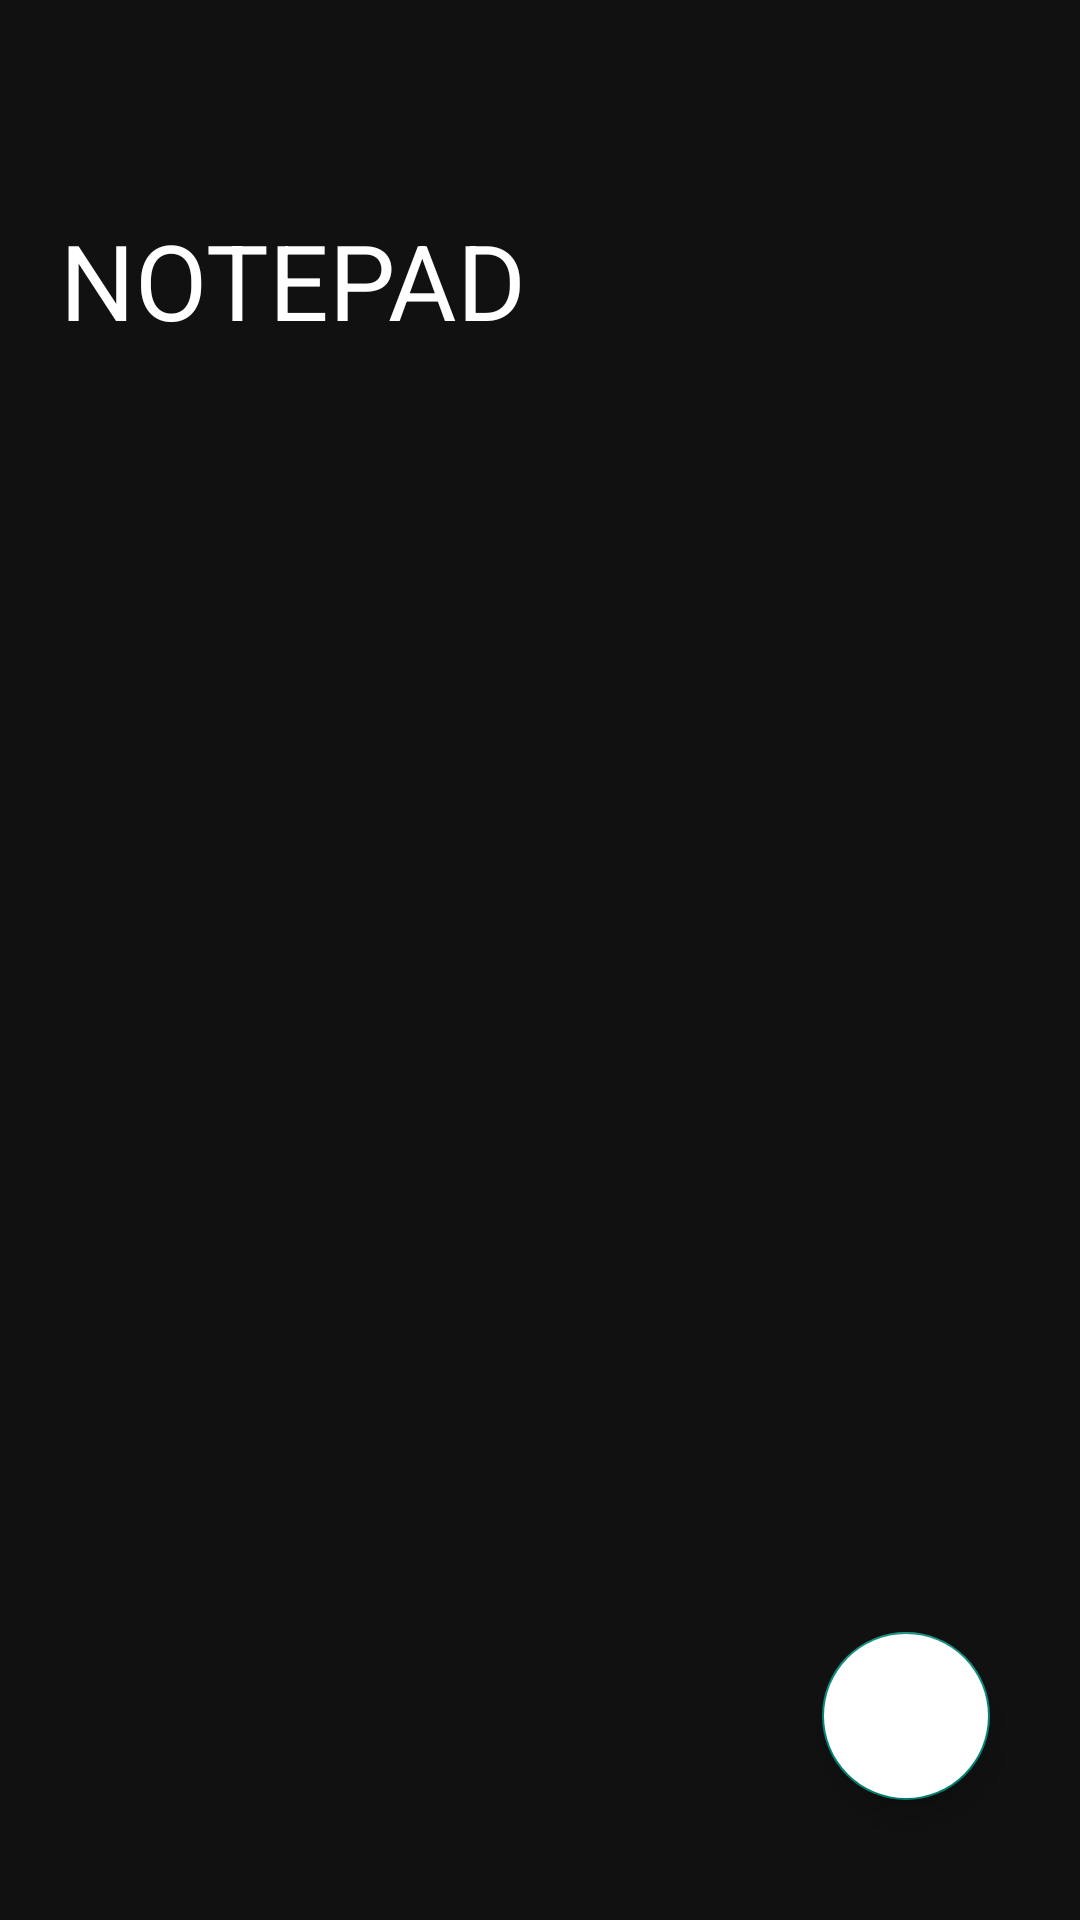

This screen was rendered from an Android layout file. Write that file and the resources it references.
<!-- AndroidManifest.xml: application theme Theme.NotePad -->
<!-- res/layout/activity_main.xml -->
<?xml version="1.0" encoding="utf-8"?>
<RelativeLayout xmlns:android="http://schemas.android.com/apk/res/android"
    xmlns:app="http://schemas.android.com/apk/res-auto"
    xmlns:tools="http://schemas.android.com/tools"
    android:layout_width="match_parent"
    android:layout_height="match_parent"
    android:background="#121111"
    tools:context=".MainActivity">
    <TextView
        android:layout_width="wrap_content"
        android:layout_height="wrap_content"
        android:id="@+id/title_name"
        android:text="NOTEPAD"
        android:textColor="@color/white"
        android:textSize="35sp"
        android:layout_marginTop="70dp"
        android:layout_marginStart="20sp"
        />
    <LinearLayout
        android:id="@+id/linear_layout"
        android:layout_width="match_parent"
        android:layout_height="wrap_content"
        android:layout_below="@id/title_name"
        android:layout_marginTop="60dp"
        android:orientation="vertical">

    </LinearLayout>


    <com.google.android.material.floatingactionbutton.FloatingActionButton
        android:id="@+id/floatingBtn"
        android:layout_width="wrap_content"
        android:layout_height="wrap_content"
        android:layout_alignParentEnd="true"
        android:layout_alignParentBottom="true"
        android:layout_marginEnd="30dp"
        android:layout_marginBottom="40dp"
        android:background="@color/white"
        android:src="@drawable/floating_button_24"
        android:backgroundTint="@color/white"
        android:baselineAlignBottom="true"
        android:contentDescription="open" />

</RelativeLayout>
<!-- resources referenced by this layout -->
<resources>
  <style name="Theme.NotePad" parent="Theme.AppCompat.Light.NoActionBar">
          
          <item name="colorPrimary">@color/purple_500</item>
          <item name="colorPrimaryVariant">@color/purple_700</item>
          <item name="colorOnPrimary">@color/white</item>
          
  
          <item name="colorOnSecondary">@color/black</item>
          
          <item name="android:statusBarColor" tools:targetApi="21">?attr/colorPrimaryVariant</item>
          
      </style>
  <!-- not gathered from this repository: default colours our renderer supplied (Android Studio template values) -->
  <color name="purple_500">#FF6200EE</color>
  <color name="purple_700">#FF3700B3</color>
  <color name="black">#FF000000</color>
  <color name="white">#FFFFFFFF</color>
</resources>
